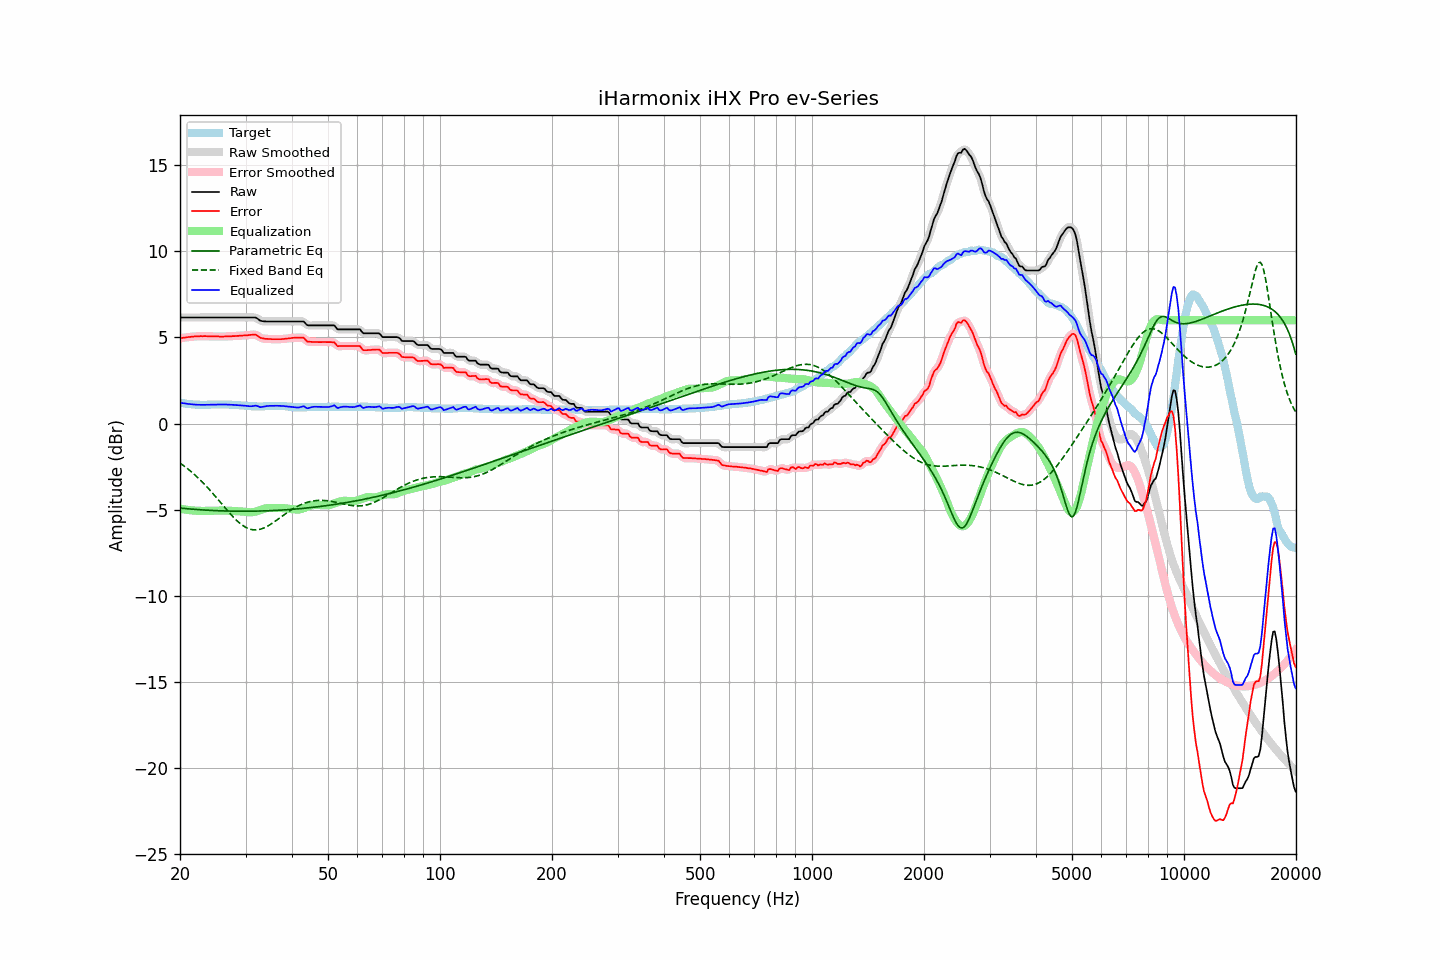

Source data for this figure (header and first rows):
frequency, raw, error, smoothed, error_smoothed, equalization, parametric_eq, fixed_band_eq, equalized_raw, equalized_smoothed, target
20.00, 6.16, 4.95, 6.16, 4.95, -4.95, -4.91, -2.30, 1.21, 1.21, 1.21
20.20, 6.16, 4.97, 6.16, 4.97, -4.97, -4.92, -2.36, 1.19, 1.19, 1.19
20.40, 6.16, 4.98, 6.16, 4.98, -4.98, -4.93, -2.43, 1.18, 1.18, 1.18
20.61, 6.16, 4.99, 6.16, 5.00, -5.00, -4.94, -2.50, 1.17, 1.17, 1.17
20.81, 6.16, 5.01, 6.16, 5.01, -5.01, -4.95, -2.57, 1.15, 1.15, 1.15
21.02, 6.16, 5.02, 6.16, 5.02, -5.02, -4.95, -2.64, 1.14, 1.14, 1.14
21.23, 6.16, 5.03, 6.16, 5.03, -5.03, -4.96, -2.72, 1.13, 1.13, 1.13
21.44, 6.16, 5.04, 6.16, 5.04, -5.04, -4.97, -2.80, 1.12, 1.12, 1.12
21.66, 6.16, 5.05, 6.16, 5.05, -5.05, -4.98, -2.88, 1.11, 1.11, 1.11
21.87, 6.16, 5.06, 6.16, 5.06, -5.06, -4.98, -2.96, 1.10, 1.10, 1.10
22.09, 6.16, 5.06, 6.16, 5.06, -5.06, -4.99, -3.05, 1.10, 1.10, 1.10
22.31, 6.16, 5.07, 6.16, 5.07, -5.07, -5.00, -3.13, 1.09, 1.09, 1.09
22.54, 6.16, 5.07, 6.16, 5.07, -5.07, -5.01, -3.22, 1.09, 1.09, 1.09
22.76, 6.16, 5.08, 6.16, 5.08, -5.08, -5.01, -3.32, 1.09, 1.09, 1.08
22.99, 6.16, 5.07, 6.16, 5.08, -5.08, -5.02, -3.41, 1.09, 1.09, 1.09
23.22, 6.16, 5.08, 6.16, 5.08, -5.08, -5.02, -3.51, 1.09, 1.09, 1.08
23.45, 6.16, 5.08, 6.16, 5.08, -5.07, -5.03, -3.60, 1.09, 1.09, 1.08
23.69, 6.16, 5.07, 6.16, 5.07, -5.07, -5.04, -3.70, 1.09, 1.09, 1.09
23.92, 6.16, 5.07, 6.16, 5.07, -5.07, -5.04, -3.81, 1.09, 1.09, 1.09
24.16, 6.16, 5.06, 6.16, 5.06, -5.07, -5.05, -3.91, 1.09, 1.09, 1.10
24.40, 6.16, 5.06, 6.16, 5.06, -5.06, -5.05, -4.02, 1.10, 1.10, 1.10
24.65, 6.16, 5.06, 6.16, 5.06, -5.06, -5.05, -4.12, 1.10, 1.10, 1.10
24.89, 6.16, 5.06, 6.16, 5.06, -5.06, -5.06, -4.23, 1.10, 1.10, 1.10
25.14, 6.16, 5.06, 6.16, 5.06, -5.06, -5.06, -4.34, 1.11, 1.11, 1.10
25.39, 6.16, 5.06, 6.16, 5.06, -5.06, -5.07, -4.45, 1.11, 1.11, 1.10
25.65, 6.16, 5.05, 6.16, 5.05, -5.06, -5.07, -4.56, 1.11, 1.11, 1.11
25.91, 6.16, 5.05, 6.16, 5.05, -5.06, -5.07, -4.67, 1.11, 1.11, 1.11
26.16, 6.16, 5.05, 6.16, 5.05, -5.06, -5.08, -4.78, 1.11, 1.11, 1.11
26.43, 6.16, 5.06, 6.16, 5.06, -5.06, -5.08, -4.89, 1.11, 1.11, 1.10
26.69, 6.16, 5.06, 6.16, 5.06, -5.06, -5.08, -5.00, 1.10, 1.10, 1.10
26.96, 6.16, 5.06, 6.16, 5.06, -5.06, -5.08, -5.11, 1.10, 1.10, 1.10
27.23, 6.16, 5.06, 6.16, 5.06, -5.07, -5.09, -5.22, 1.10, 1.10, 1.10
27.50, 6.16, 5.07, 6.16, 5.07, -5.07, -5.09, -5.32, 1.09, 1.09, 1.09
27.77, 6.16, 5.08, 6.16, 5.08, -5.08, -5.09, -5.42, 1.09, 1.09, 1.08
28.05, 6.16, 5.08, 6.16, 5.08, -5.08, -5.09, -5.52, 1.08, 1.08, 1.08
28.33, 6.16, 5.09, 6.16, 5.09, -5.09, -5.09, -5.61, 1.07, 1.07, 1.07
28.62, 6.16, 5.09, 6.16, 5.09, -5.09, -5.09, -5.69, 1.07, 1.07, 1.07
28.90, 6.16, 5.10, 6.16, 5.10, -5.10, -5.09, -5.78, 1.06, 1.06, 1.06
29.19, 6.16, 5.11, 6.16, 5.11, -5.11, -5.09, -5.85, 1.06, 1.06, 1.05
29.48, 6.16, 5.11, 6.16, 5.12, -5.11, -5.09, -5.92, 1.05, 1.05, 1.05
29.78, 6.16, 5.12, 6.16, 5.12, -5.12, -5.09, -5.98, 1.04, 1.04, 1.04
30.08, 6.16, 5.13, 6.16, 5.13, -5.13, -5.09, -6.03, 1.03, 1.03, 1.03
30.38, 6.16, 5.13, 6.16, 5.13, -5.15, -5.09, -6.08, 1.02, 1.02, 1.03
30.68, 6.16, 5.14, 6.16, 5.14, -5.15, -5.09, -6.12, 1.01, 1.01, 1.02
30.99, 6.16, 5.15, 6.16, 5.15, -5.16, -5.09, -6.14, 1.00, 1.00, 1.01
31.30, 6.16, 5.16, 6.17, 5.16, -5.15, -5.09, -6.16, 1.01, 1.02, 1.00
31.61, 6.16, 5.16, 6.17, 5.17, -5.14, -5.09, -6.17, 1.02, 1.03, 1.00
31.93, 6.16, 5.16, 6.15, 5.15, -5.12, -5.09, -6.18, 1.05, 1.03, 1.00
32.24, 6.11, 5.12, 6.10, 5.11, -5.09, -5.09, -6.17, 1.02, 1.02, 0.99
32.57, 6.04, 5.05, 6.04, 5.05, -5.06, -5.08, -6.16, 0.99, 0.99, 0.99
32.89, 5.97, 4.98, 5.99, 5.00, -5.02, -5.08, -6.14, 0.95, 0.97, 0.99
33.22, 5.95, 4.96, 5.95, 4.96, -4.99, -5.08, -6.11, 0.96, 0.96, 0.99
33.55, 5.94, 4.94, 5.94, 4.94, -4.96, -5.08, -6.07, 0.99, 0.98, 1.00
33.89, 5.93, 4.92, 5.93, 4.93, -4.93, -5.07, -6.03, 1.00, 1.00, 1.01
34.23, 5.93, 4.92, 5.93, 4.92, -4.91, -5.07, -5.98, 1.02, 1.02, 1.01
34.57, 5.93, 4.91, 5.93, 4.91, -4.91, -5.07, -5.93, 1.03, 1.03, 1.02
34.92, 5.93, 4.91, 5.93, 4.91, -4.90, -5.06, -5.88, 1.03, 1.03, 1.02
35.27, 5.93, 4.90, 5.93, 4.90, -4.90, -5.06, -5.82, 1.03, 1.03, 1.03
35.62, 5.93, 4.90, 5.93, 4.90, -4.90, -5.05, -5.75, 1.03, 1.03, 1.03
35.97, 5.93, 4.90, 5.93, 4.90, -4.90, -5.05, -5.69, 1.03, 1.03, 1.03
... 635 more rows
